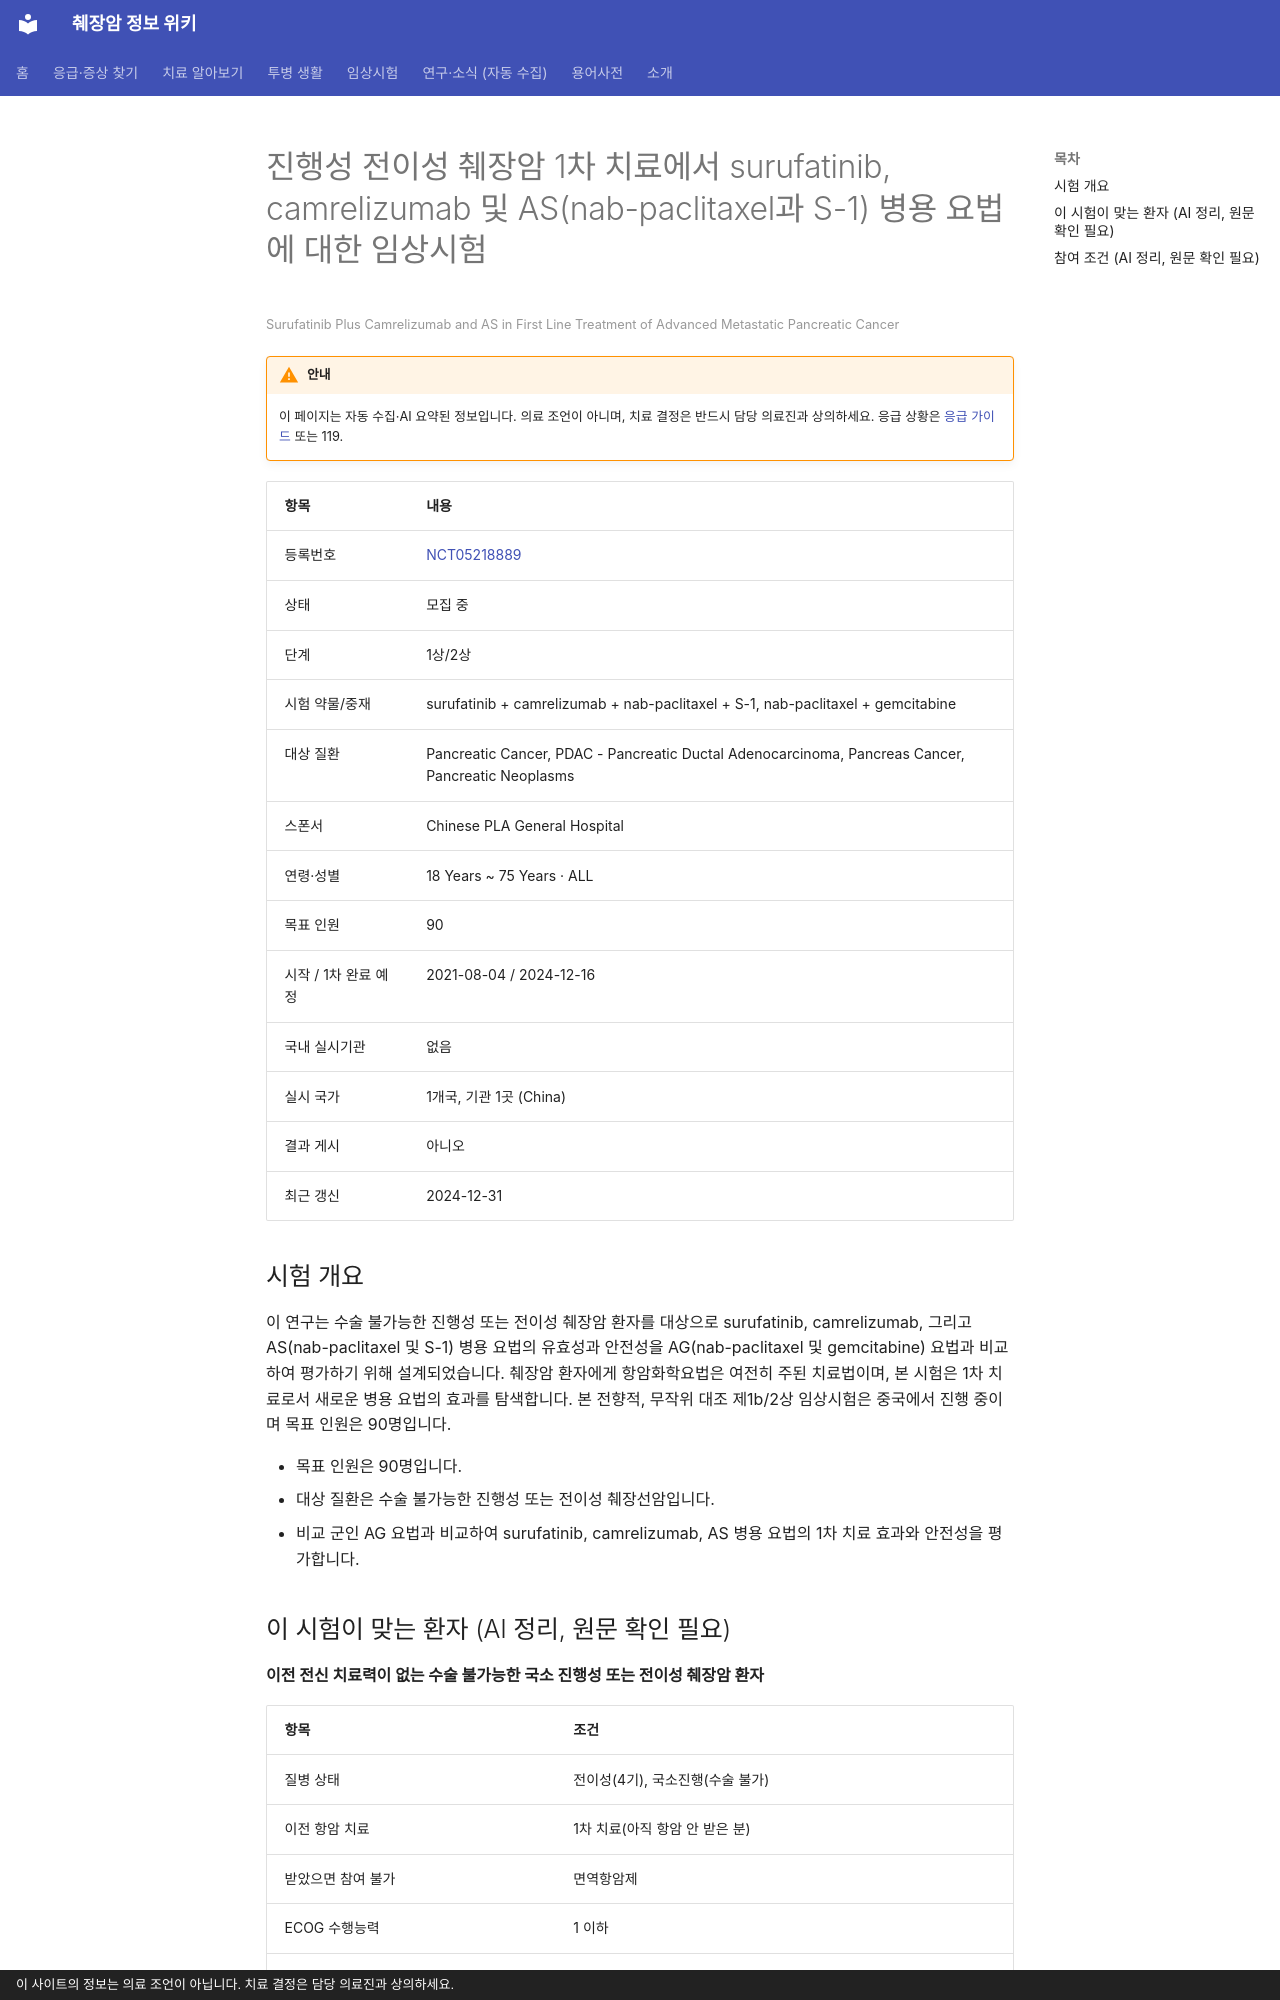

repository: hizorro88-rgb/papersearcher · page: _generated/trials/NCT05218889/index.html · generator: mkdocs · copyright: 이 사이트의 정보는 의료 조언이 아닙니다. 치료 결정은 담당 의료진과 상의하세요.

---
title: "NCT05218889 진행성 전이성 췌장암 1차 치료에서 surufatinib, camrelizumab 및 AS(nab-pacl…"
description: "1상/2상 · 모집 중"
comments: true
search:
  boost: 0.4
---

# 진행성 전이성 췌장암 1차 치료에서 surufatinib, camrelizumab 및 AS(nab-paclitaxel과 S-1) 병용 요법에 대한 임상시험

<small>Surufatinib Plus Camrelizumab and AS in First Line Treatment of Advanced Metastatic Pancreatic Cancer</small>

!!! warning "안내"
    이 페이지는 자동 수집·AI 요약된 정보입니다. 의료 조언이 아니며, 치료 결정은 반드시 담당 의료진과 상의하세요. 응급 상황은 [응급 가이드](../../guides/emergency/index.md) 또는 119.

| 항목 | 내용 |
|---|---|
| 등록번호 | [NCT05218889](https://clinicaltrials.gov/study/NCT05218889) |
| 상태 | 모집 중 |
| 단계 | 1상/2상 |
| 시험 약물/중재 | surufatinib + camrelizumab + nab-paclitaxel + S-1, nab-paclitaxel + gemcitabine |
| 대상 질환 | Pancreatic Cancer, PDAC - Pancreatic Ductal Adenocarcinoma, Pancreas Cancer, Pancreatic Neoplasms |
| 스폰서 | Chinese PLA General Hospital |
| 연령·성별 | 18 Years ~ 75 Years · ALL |
| 목표 인원 | 90 |
| 시작 / 1차 완료 예정 | 2021-08-04 / 2024-12-16 |
| 국내 실시기관 | 없음 |
| 실시 국가 | 1개국, 기관 1곳 (China) |
| 결과 게시 | 아니오 |
| 최근 갱신 | 2024-12-31 |

## 시험 개요

이 연구는 수술 불가능한 진행성 또는 전이성 췌장암 환자를 대상으로 surufatinib, camrelizumab, 그리고 AS(nab-paclitaxel 및 S-1) 병용 요법의 유효성과 안전성을 AG(nab-paclitaxel 및 gemcitabine) 요법과 비교하여 평가하기 위해 설계되었습니다. 췌장암 환자에게 항암화학요법은 여전히 주된 치료법이며, 본 시험은 1차 치료로서 새로운 병용 요법의 효과를 탐색합니다. 본 전향적, 무작위 대조 제1b/2상 임상시험은 중국에서 진행 중이며 목표 인원은 90명입니다.

- 목표 인원은 90명입니다.
- 대상 질환은 수술 불가능한 진행성 또는 전이성 췌장선암입니다.
- 비교 군인 AG 요법과 비교하여 surufatinib, camrelizumab, AS 병용 요법의 1차 치료 효과와 안전성을 평가합니다.

## 이 시험이 맞는 환자 (AI 정리, 원문 확인 필요)

**이전 전신 치료력이 없는 수술 불가능한 국소 진행성 또는 전이성 췌장암 환자**

| 항목 | 조건 |
|---|---|
| 질병 상태 | 전이성(4기), 국소진행(수술 불가) |
| 이전 항암 치료 | 1차 치료(아직 항암 안 받은 분) |
| 받았으면 참여 불가 | 면역항암제 |
| ECOG 수행능력 | 1 이하 |
| 측정 가능 병변 | 필요 |

주요 제외 기준: 이전 VEGFR 억제제 또는 면역항암제 치료력 · 조절되지 않는 고혈압 · 중추신경계(CNS) 전이 또는 뇌전이 병력 · 활동성 B형 또는 C형 간염 · 조절되지 않는 심혈관 질환

내 상황에 맞는지 한 번에 보려면 [맞춤 임상시험 찾기](../../guides/trials/finder.md).
